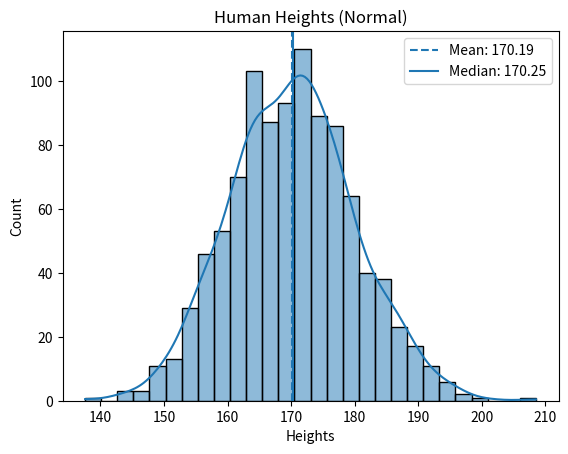
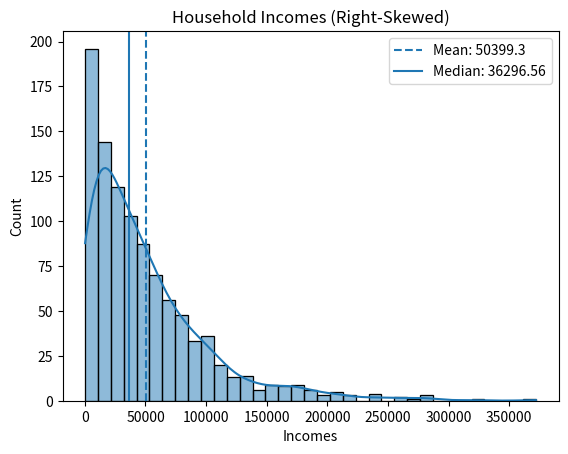
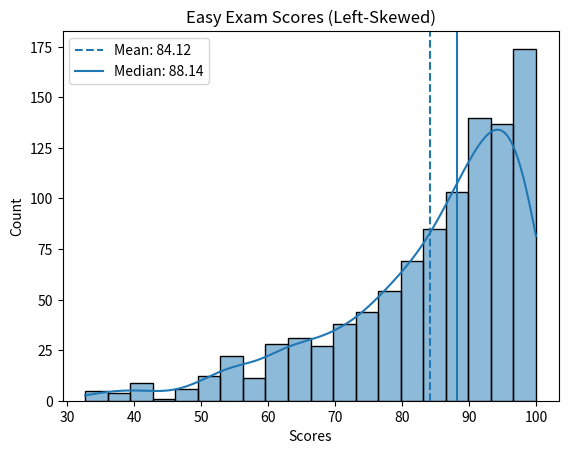

The script that saved these images, in order:
import numpy as np
import pandas as pd
import matplotlib.pyplot as plt
import seaborn as sns

np.random.seed(42)

heights = np.random.normal(loc=170, scale=10, size=1000)

incomes = np.random.exponential(scale=50000, size=1000)

scores = np.random.beta(a=5, b=1, size=1000) * 100

df = pd.DataFrame({
    "Heights": heights,
    "Incomes": incomes,
    "Scores": scores
})

def analyze_distribution(data, title):
    
    mean_value = np.mean(data)
    median_value = np.median(data)
    
    plt.figure()
    sns.histplot(data, kde=True)
    
    plt.axvline(mean_value, linestyle='--', label=f"Mean: {round(mean_value,2)}")
    plt.axvline(median_value, linestyle='-', label=f"Median: {round(median_value,2)}")
    
    plt.title(title)
    plt.legend()
    plt.show()
    
    print(f"{title}")
    print(f"Mean   = {mean_value:.2f}")
    print(f"Median = {median_value:.2f}")
    
    if mean_value > median_value:
        print("Right-Skewed Distribution\n")
    elif mean_value < median_value:
        print("Left-Skewed Distribution\n")
    else:
        print(" Approximately Normal Distribution\n")

analyze_distribution(df["Heights"], "Human Heights (Normal)")
analyze_distribution(df["Incomes"], "Household Incomes (Right-Skewed)")
analyze_distribution(df["Scores"], "Easy Exam Scores (Left-Skewed)")
